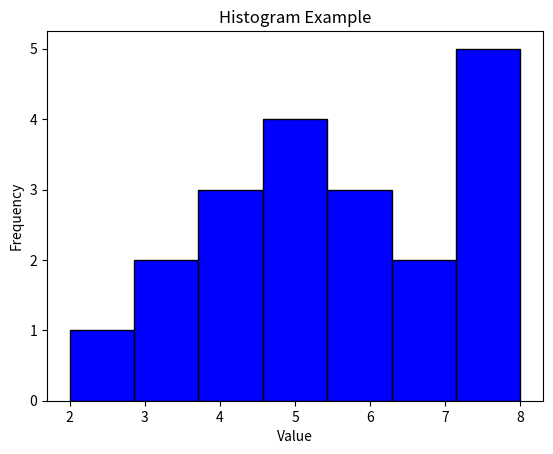

The script that saved this image:
import matplotlib.pyplot as plt

data = [2, 3, 3, 4, 4, 4, 5, 5, 5, 5, 6, 6, 6, 7, 7, 8, 8, 8, 8, 8]
plt.hist(data, color='blue', edgecolor='black' , bins=7)

plt.xlabel('Value')
plt.ylabel('Frequency')
plt.title('Histogram Example')
plt.show()

